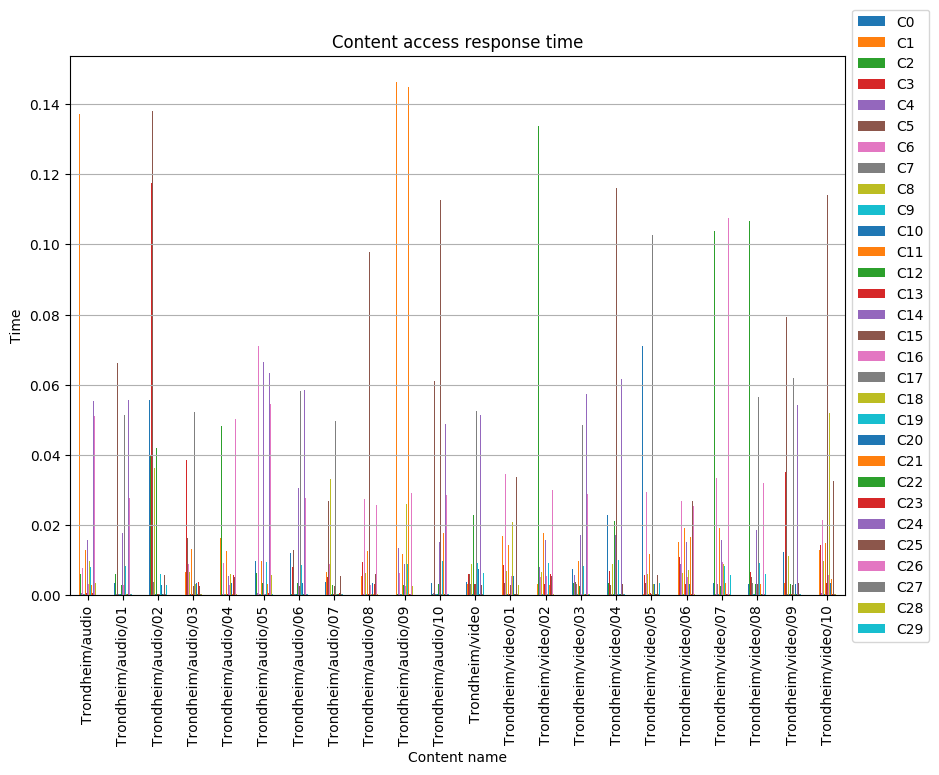

The table this chart was drawn from, first rows:
, C0, C1, C2, C3, C4, C5, C6, C7, C8, C9, C10, C11, C12, C13, C14, C15, C16, C17, C18, C19, C20, C21, C22
Trondheim/audio, 0.003245, 0.137, 0.005974, 0.006484, 0.0004998, 0.03509, 0.007876, 0.0003202, 0.003399, 0.0003124, 0.0003146, 0.01285, 0.003074, 0.0005814, 0.01578, 0.000277, 0.003171, 0.000271, 0.009823, 0.008035, 0.002664, 0.002924, 0.0002894
Trondheim/audio/01, 0.003617, 0.01519, 0.006095, 0.009453, 0.0002494, 0.06608, 0.009644, 0.0002701, 0.003588, 0.0003203, 0.00027, 0.01191, 0.002861, 0.0002502, 0.01763, 0.003191, 0.002807, 0.05135, 0.0003085, 0.008447, 0.003162, 0.0003162, 0.000287
Trondheim/audio/02, 0.05569, 0.1216, 0.03963, 0.1176, 0.0002726, 0.1381, 0.003356, 0.003667, 0.03637, 0.03637, 0.0002946, 0.03892, 0.04204, 0.0002994, 0.005568, 0.0002584, 0.04042, 0.0002555, 0.0002604, 0.006137, 0.002867, 0.0002855, 0.000289
Trondheim/audio/03, 0.02374, 0.00669, 0.0002764, 0.03853, 0.0002576, 0.01618, 0.00879, 0.0003245, 0.006663, 0.0003794, 0.0004292, 0.01305, 0.003101, 0.0002869, 0.008166, 0.002709, 0.003105, 0.05216, 0.003246, 0.008924, 0.003395, 0.000263, 0.0002899
Trondheim/audio/04, 0.007202, 0.01621, 0.0481, 0.009441, 0.0002778, 0.0366, 0.009171, 0.0002731, 0.0002613, 0.000388, 0.0003742, 0.01254, 0.01279, 0.0002677, 0.005531, 0.112, 0.003047, 0.0002771, 0.006164, 0.007579, 0.003467, 0.0002805, 0.000307
Trondheim/audio/05, 0.00982, 0.1344, 0.006394, 0.07738, 0.0005718, 0.03525, 0.07114, 0.0003088, 0.004588, 0.0003751, 0.0003809, 0.009811, 0.003367, 0.00375, 0.06646, 0.0002909, 0.0002483, 0.0002694, 0.003494, 0.009543, 0.003414, 0.003076, 0.0003054
Trondheim/audio/06, 0.01214, 0.02517, 0.0003162, 0.008174, 0.0005469, 0.013, 0.005621, 0.0002491, 0.005416, 0.0003045, 0.000309, 0.007787, 0.003395, 0.0006298, 0.03043, 0.002668, 0.000303, 0.05824, 0.0002928, 0.00871, 0.00345, 0.002728, 0.0002674
Trondheim/audio/07, 0.003875, 0.006677, 0.05009, 0.00507, 0.0002421, 0.02678, 0.008842, 0.0002746, 0.03318, 0.0003059, 0.0002539, 0.01097, 0.003052, 0.0004928, 0.007862, 0.002686, 0.002867, 0.04953, 0.0002616, 0.008933, 0.0002478, 0.0003136, 0.0003077
Trondheim/audio/08, 0.01377, 0.005477, 0.003228, 0.009421, 0.0002806, 0.01118, 0.02749, 0.000308, 0.006283, 0.0002949, 0.0003122, 0.0127, 0.00333, 0.0002411, 0.008268, 0.09797, 0.002915, 0.0002494, 0.0002771, 0.006135, 0.003406, 0.0002768, 0.0002854
Trondheim/audio/09, 0.03074, 0.1463, 0.0002602, 0.003182, 0.01354, 0.00032, 0.006287, 0.000248, 0.006347, 0.0002648, 0.002996, 0.01182, 0.002814, 0.000279, 0.008824, 0.1229, 0.002645, 0.0002894, 0.02605, 0.008983, 0.003337, 0.1449, 0.0002888
Trondheim/audio/10, 0.003403, 0.02054, 0.0002443, 0.01016, 0.0005171, 0.06119, 0.009801, 0.0003086, 0.009732, 0.0002442, 0.0003114, 0.01139, 0.003066, 0.0002768, 0.0151, 0.1125, 0.005265, 0.0002997, 0.0003144, 0.009687, 0.003275, 0.01776, 0.0002739
Trondheim/video, 0.003914, 0.003161, 0.002854, 0.006143, 0.0005163, 0.006064, 0.006097, 0.003278, 0.008875, 0.0002558, 0.0002731, 0.01705, 0.02275, 0.003199, 0.0002518, 0.003078, 0.006439, 0.05244, 0.008858, 0.009178, 0.007489, 0.002958, 0.000313
Trondheim/video/01, 0.007001, 0.01691, 0.003201, 0.008699, 0.0006401, 0.003526, 0.03451, 0.0002638, 0.007001, 0.0003207, 0.0002559, 0.0142, 0.0128, 0.0003222, 0.0181, 0.002887, 0.005592, 0.05483, 0.02076, 0.009066, 0.005626, 0.003307, 0.0002982
Trondheim/video/02, 0.003648, 0.00321, 0.1338, 0.005965, 0.008042, 0.06124, 0.005343, 0.002659, 0.006732, 0.0003261, 0.000294, 0.01768, 0.01073, 0.003329, 0.01571, 0.003339, 0.00541, 0.05647, 0.0002778, 0.009296, 0.002804, 0.002875, 0.0002697
Trondheim/video/03, 0.007412, 0.003403, 0.003494, 0.005746, 0.005697, 0.003731, 0.03311, 0.00319, 0.03291, 0.0002718, 0.0002734, 0.009732, 0.002732, 0.0005814, 0.01714, 0.003278, 0.0002745, 0.04863, 0.01846, 0.008443, 0.009317, 0.000275, 0.0003182
Trondheim/video/04, 0.02282, 0.005868, 0.003492, 0.006797, 0.0002661, 0.002915, 0.005709, 0.0002517, 0.008873, 0.0002587, 0.0002651, 0.01621, 0.02118, 0.000252, 0.01729, 0.1161, 0.005305, 0.0003024, 0.003314, 0.00991, 0.0002998, 0.0002693, 0.000267
Trondheim/video/05, 0.07103, 0.0003102, 0.003074, 0.005681, 0.0002414, 0.003608, 0.02946, 0.003436, 0.006058, 0.000281, 0.000288, 0.01184, 0.01242, 0.0005584, 0.006088, 0.0002422, 0.00582, 0.1026, 0.003332, 0.00988, 0.003261, 0.0002635, 0.0002611
Trondheim/video/06, 0.00344, 0.01513, 0.003615, 0.01082, 0.008908, 0.006132, 0.0268, 0.0002504, 0.006253, 0.0002632, 0.0003077, 0.01927, 0.0033, 0.003161, 0.01514, 0.1258, 0.005178, 0.0002568, 0.007301, 0.009816, 0.003265, 0.0165, 0.0002877
Trondheim/video/07, 0.003515, 0.1149, 0.1038, 0.007716, 0.0002746, 0.003527, 0.03346, 0.003285, 0.009895, 0.0003166, 0.0003091, 0.0193, 0.002705, 0.0003086, 0.01588, 0.0002571, 0.009541, 0.0002813, 0.008988, 0.008273, 0.008591, 0.003472, 0.0002408
Trondheim/video/08, 0.003226, 0.009239, 0.1066, 0.006758, 0.000655, 0.005117, 0.007832, 0.003635, 0.01183, 0.0002574, 0.0003173, 0.007857, 0.003154, 0.003163, 0.01854, 0.003319, 0.0002549, 0.05651, 0.009806, 0.009213, 0.009369, 0.003138, 0.0003906
Trondheim/video/09, 0.01219, 0.003544, 0.003288, 0.03515, 0.0007349, 0.07931, 0.002872, 0.0002861, 0.01115, 0.0003035, 0.0002877, 0.007891, 0.0032, 0.0002683, 0.06181, 0.00279, 0.0002832, 0.06184, 0.0002814, 0.009741, 0.003159, 0.003111, 0.0004112
Trondheim/video/10, 0.003288, 0.01281, 0.000757, 0.01423, 0.0006934, 0.003506, 0.02131, 0.0003131, 0.00986, 0.0002454, 0.0002851, 0.01484, 0.003135, 0.003518, 0.006602, 0.1139, 0.005853, 0.0003123, 0.05182, 0.006616, 0.00339, 0.004759, 0.0004192
